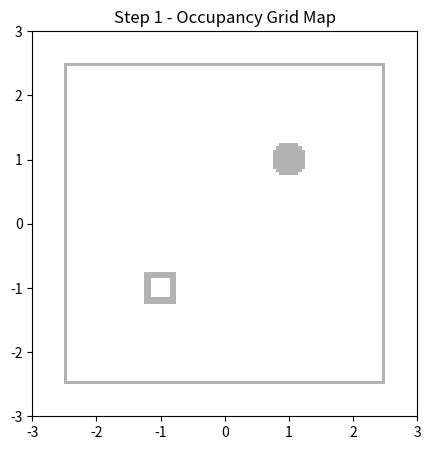
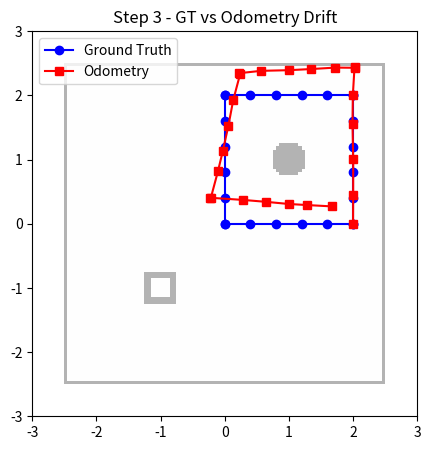
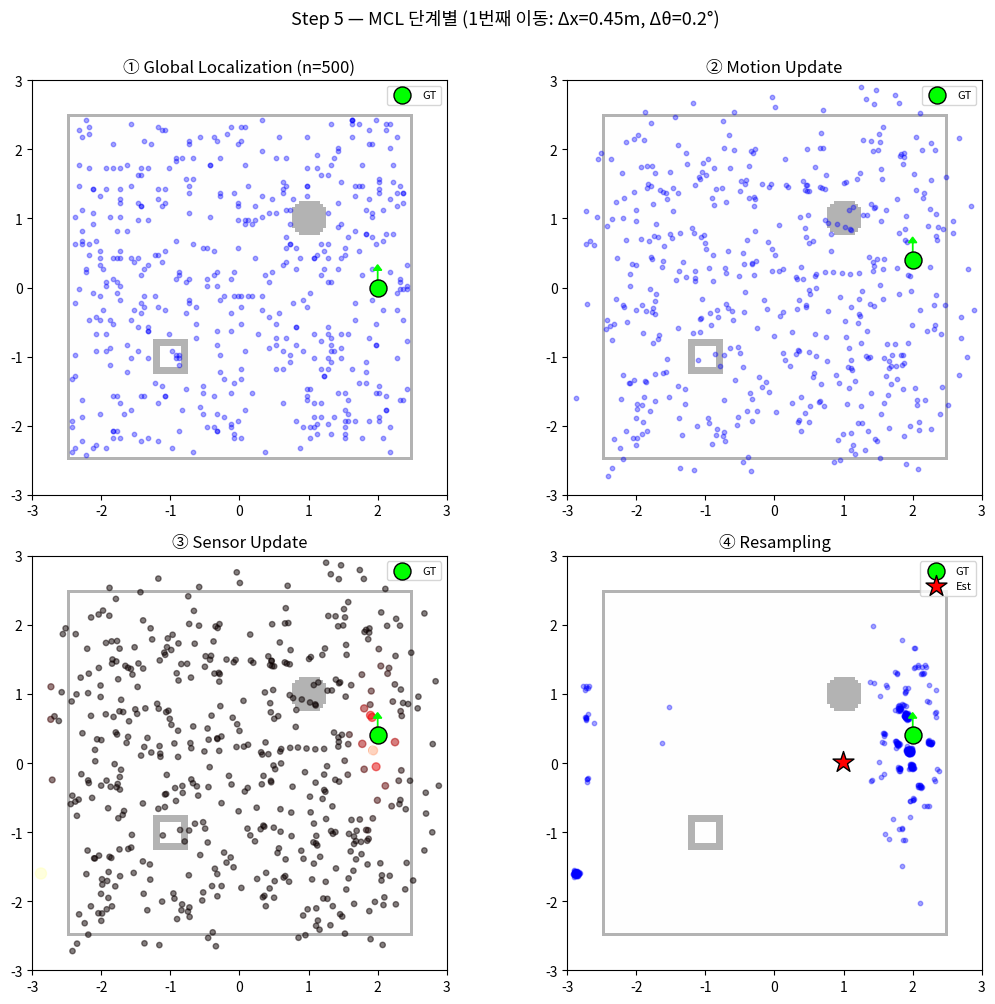
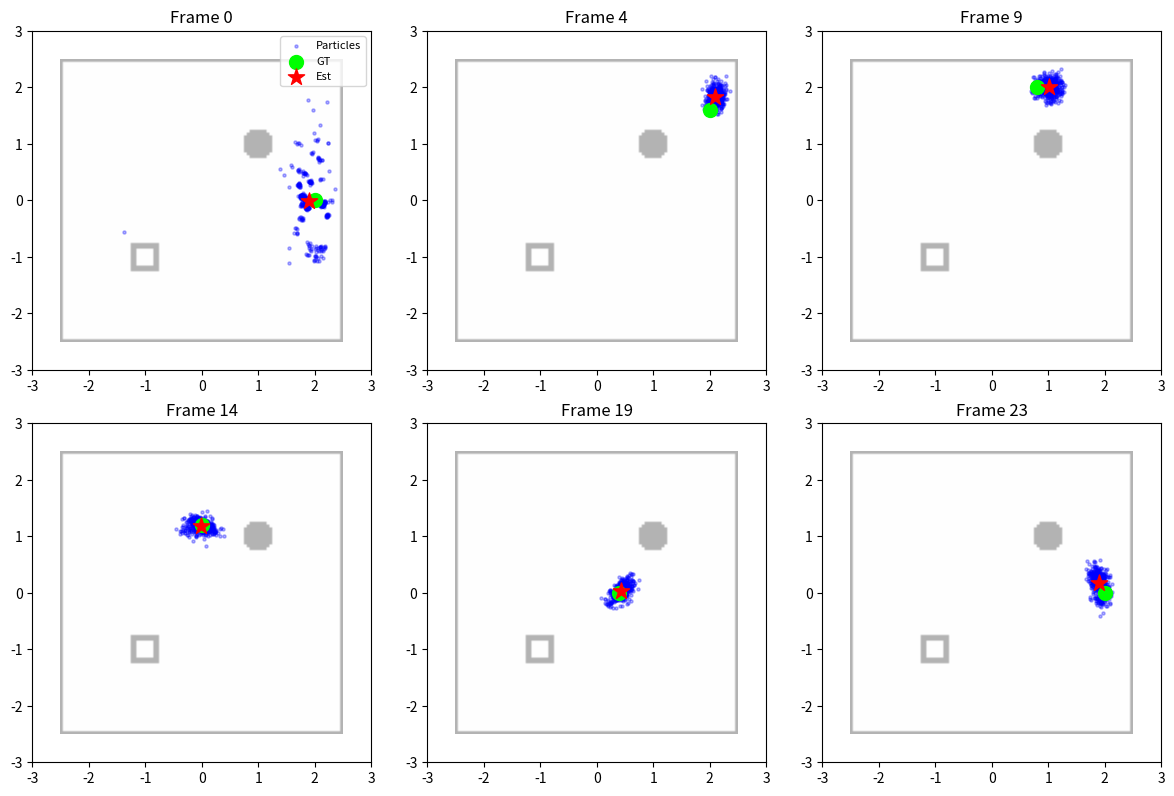

Here is the Python script that generated these plots, in order:
import numpy as np
import matplotlib.pyplot as plt
from matplotlib.patches import Rectangle, Circle
import warnings
warnings.filterwarnings('ignore')

np.random.seed(42)

# 상수 설정
ROOM_LIMIT = 2.5
MOVE_DIST = 0.4
ODOM_NOISE_RATIO = 0.25
LIDAR_RANGE = 3.5
LIDAR_RAYS = 36
MAP_RES = 0.05
MAP_SIZE = int((ROOM_LIMIT * 2) / MAP_RES)

# 환경 정의 (벽과 장애물)
SEGMENTS = [
    np.array([[-2.5, -2.5], [ 2.5, -2.5]]), np.array([[-2.5,  2.5], [ 2.5,  2.5]]), # 남, 북
    np.array([[-2.5, -2.5], [-2.5,  2.5]]), np.array([[ 2.5, -2.5], [ 2.5,  2.5]]), # 서, 동
    np.array([[-1.2, -1.2], [-0.8, -1.2]]), np.array([[-0.8, -1.2], [-0.8, -0.8]]), # 박스
    np.array([[-0.8, -0.8], [-1.2, -0.8]]), np.array([[-1.2, -0.8], [-1.2, -1.2]]),
]
CYLINDER = {'x': 1.0, 'y': 1.0, 'r': 0.2}

def build_map():
    """간단한 Ray-casting용 2D Occupancy Grid 생성"""
    grid = np.zeros((MAP_SIZE, MAP_SIZE), dtype=np.int8)
    for cy in range(MAP_SIZE):
        for cx in range(MAP_SIZE):
            x = -ROOM_LIMIT + (cx + 0.5) * MAP_RES
            y = -ROOM_LIMIT + (cy + 0.5) * MAP_RES
            occ = False
            for seg in SEGMENTS:
                p1, p2 = seg[0], seg[1]
                px, py = p2[0]-p1[0], p2[1]-p1[1]
                norm2 = px*px + py*py
                t = max(0, min(1, ((x-p1[0])*px + (y-p1[1])*py) / norm2)) if norm2 > 0 else 0
                if np.hypot(x - (p1[0]+t*px), y - (p1[1]+t*py)) < 0.06:
                    occ = True; break
            if not occ and np.hypot(x - CYLINDER['x'], y - CYLINDER['y']) < CYLINDER['r'] + 0.06:
                occ = True
            grid[cy, cx] = 100 if occ else 0
    return grid

occupancy_grid = build_map()

def draw_map(ax, title="Room Map"):
    ax.imshow(occupancy_grid, origin='lower', cmap='gray_r',
              extent=[-ROOM_LIMIT, ROOM_LIMIT, -ROOM_LIMIT, ROOM_LIMIT], 
              vmin=-1, vmax=100, alpha=0.3)
    ax.set_title(title); ax.set_xlim(-3, 3); ax.set_ylim(-3, 3)

fig, ax = plt.subplots(figsize=(5, 5))
draw_map(ax, "Step 1 - Occupancy Grid Map")
plt.show()

print("✅ Step 1 완료 - 맵 생성 완료")

def v2t(v):
    c, s = np.cos(v[2]), np.sin(v[2])
    return np.array([[c, -s, v[0]], [s, c, v[1]], [0, 0, 1]])

def t2v(T):
    return np.array([T[0,2], T[1,2], np.arctan2(T[1,0], T[0,0])])

def pose_compose(xi, xj): return t2v(v2t(xi) @ v2t(xj))
def relative_pose(xi, xj): return t2v(np.linalg.inv(v2t(xi)) @ v2t(xj))

def ray_cast(pose, angle):
    ox, oy = pose[0], pose[1]
    dx, dy = np.cos(pose[2]+angle), np.sin(pose[2]+angle)
    closest = LIDAR_RANGE
    for seg in SEGMENTS:
        x1, y1, x2, y2 = *seg[0], *seg[1]
        denom = dx*(y1-y2) - dy*(x1-x2)
        if abs(denom) < 1e-9: continue
        t = ((x1-ox)*(y1-y2) - (y1-oy)*(x1-x2)) / denom
        u = -((x1-ox)*dy - (y1-oy)*dx) / denom
        if t > 0 and 0 <= u <= 1 and t < closest: closest = t
            
    cx, cy, cr = CYLINDER['x'], CYLINDER['y'], CYLINDER['r']
    a, b, c = dx**2+dy**2, 2*(ox-cx)*dx + 2*(oy-cy)*dy, (ox-cx)**2+(oy-cy)**2 - cr**2
    disc = b**2 - 4*a*c
    if disc >= 0:
        for t in [(-b - np.sqrt(disc))/(2*a), (-b + np.sqrt(disc))/(2*a)]:
            if t > 0 and t < closest: closest = t
    return closest

def get_scan(pose, angle_offset=0):
    """angle_offset: 방향 보정용 (파티클의 방향 차이를 보정할 때 사용)"""
    return np.array([ray_cast(pose, a + angle_offset) for a in np.linspace(0, 2*np.pi, LIDAR_RAYS, endpoint=False)])

print("✅ Step 2 완료 - 수학 유틸리티 준비")

def noisy_odometry(true_delta, noise=ODOM_NOISE_RATIO):
    n = np.random.randn(3) * noise * np.maximum(np.abs(true_delta), 0.05)
    n[2] *= 0.5; return true_delta + n

# 원통(1.0, 1.0) 주변을 도는 사각형 경로
# 동쪽(2.0, 0.0~2.0) → 북쪽(0.0~2.0, 2.0) → 서쪽(0.0, 2.0~0.0) → 남쪽(0.0~2.0, 0.0)
gt_poses = [np.array([2.0, 0.0, np.pi/2])]  # 시작: 원통 남동쪽, 북쪽(위)을 바라봄
for side in range(4):
    for _ in range(5): gt_poses.append(pose_compose(gt_poses[-1], [MOVE_DIST, 0, 0]))
    if side < 3: gt_poses.append(pose_compose(gt_poses[-1], [0, 0, np.pi/2]))
gt_poses = np.array(gt_poses)

odom_poses, odom_deltas = [gt_poses[0].copy()], []
for i in range(1, len(gt_poses)):
    meas = noisy_odometry(relative_pose(gt_poses[i-1], gt_poses[i]))
    odom_deltas.append(meas)
    odom_poses.append(pose_compose(odom_poses[-1], meas))
odom_poses = np.array(odom_poses)

fig, ax = plt.subplots(figsize=(5,5))
draw_map(ax, "Step 3 - GT vs Odometry Drift")
ax.plot(gt_poses[:,0], gt_poses[:,1], 'b-o', label='Ground Truth')
ax.plot(odom_poses[:,0], odom_poses[:,1], 'r-s', label='Odometry')
ax.legend(); plt.show()

def init_particles(n, grid=None, true_pose=None):
    """파티클 초기화 (Global: 맵 전체 무작위 / Local: 시작 위치 근처)"""
    if true_pose is not None:
        xs = np.random.normal(true_pose[0], 0.2, n)
        ys = np.random.normal(true_pose[1], 0.2, n)
        ths = np.random.normal(true_pose[2], 0.1, n)
    else:
        free_y, free_x = np.where(grid == 0)
        idx = np.random.choice(len(free_x), size=n)
        xs = -ROOM_LIMIT + (free_x[idx] + 0.5) * MAP_RES
        ys = -ROOM_LIMIT + (free_y[idx] + 0.5) * MAP_RES
        ths = np.random.uniform(-np.pi, np.pi, size=n)
    return np.column_stack([xs, ys, ths]), np.ones(n)/n

def motion_update(particles, odom_delta):
    """1. 예측 (Motion Update): 파티클 이동 + 노이즈 (직진/회전 모두 반영)"""
    updated = []
    for p in particles:
        # 위치 노이즈는 최소 5cm 보장, 회전 노이즈는 더 작게
        noise = np.random.randn(3) * np.maximum(np.abs(odom_delta), 0.05)
        noise[:2] *= 0.15   # x,y 노이즈
        noise[2] *= 0.10    # 회전 노이즈
        updated.append(pose_compose(p, odom_delta + noise))
    return np.array(updated)

def sensor_update(particles, true_scan, true_pose):
    """2. 관측 (Sensor Update): 방향을 GT와 동일하게 맞춘 후 LiDAR 비교 → 가중치 계산"""
    weights = np.zeros(len(particles))
    for i, p in enumerate(particles):
        # 파티클 방향과 GT 방향의 차이만큼 스캔을 회전시켜 비교
        # (방향이 틀린 파티클도 위치만 맞으면 같은 스캔 패턴을 보여야 함)
        dtheta = p[2] - true_pose[2]
        pred_scan = get_scan(p, angle_offset=-dtheta)
        valid = (true_scan < LIDAR_RANGE - 0.1) & (pred_scan < LIDAR_RANGE - 0.1)
        if valid.sum() < 5:
            weights[i] = 1e-10; continue
        diff = true_scan[valid] - pred_scan[valid]
        weights[i] = max(np.exp(-0.5 * np.sum(diff**2) / (0.25**2 * valid.sum())), 1e-10)
    return weights / weights.sum()

def resample(particles, weights):
    """3. 리샘플링 (적자생존): 가중치 높은 파티클 복제"""
    n = len(particles)
    resampled, r, c, i = [], np.random.uniform(0, 1/n), weights[0], 0
    for m in range(n):
        u = r + m/n
        while u > c and i < n-1:
            i += 1; c += weights[i]
        resampled.append(particles[i].copy())
    return np.array(resampled) + np.random.randn(n, 3) * [0.02, 0.02, 0.03], np.ones(n)/n

print("✅ Step 4 완료 - MCL 3단계(예측, 관측, 리샘플링) 정의")

STEP = 1  # gt_poses[0] → gt_poses[1] (첫 번째 이동 스텝)

# ① 초기화: 맵 전체에 파티클 무작위 배포
particles_step, _ = init_particles(500, grid=occupancy_grid)
gt_before = gt_poses[STEP-1]
gt_after = gt_poses[STEP]

print("particles_step", particles_step.shape)
print("gt_before", gt_before)
print("gt_after", gt_after)

# ② Motion Update: 오도메트리만큼 이동 + 노이즈
meas_delta = odom_deltas[STEP-1]
particles_motion = motion_update(particles_step, meas_delta)

print("particles_motion", particles_motion.shape)
print("meas_delta", meas_delta)

# ③ Sensor Update: LiDAR 매칭으로 가중치 계산
particles_weights = sensor_update(particles_motion, get_scan(gt_after), gt_after)
est_x = np.sum(particles_motion[:,0]*particles_weights)
est_y = np.sum(particles_motion[:,1]*particles_weights)
print(est_x, est_y)

# ④ Resampling: 가중치 기반 복제/도태
particles_resampled, _ = resample(particles_motion, particles_weights)
print("particles_resampled", particles_resampled.shape)

# 단계별 시각화
fig, axes = plt.subplots(2, 2, figsize=(11, 10))
axes = axes.flatten()

def draw_step(ax, particles, title, gt=None, est=None, weights=None):
    draw_map(ax, title)
    if weights is not None:
        # 가중치에 따라 색상(빨강=높음, 검정=낮음)과 크기 변화
        ax.scatter(particles[:,0], particles[:,1], c=weights, cmap='hot',
                   s=15+weights*300, alpha=0.5, vmin=0, vmax=weights.max())
    else:
        ax.scatter(particles[:,0], particles[:,1], c='blue', s=10, alpha=0.35)
    if gt is not None:
        ax.scatter(gt[0], gt[1], c='lime', s=150, marker='o',
                   edgecolors='black', zorder=5, label='GT')
        ax.arrow(gt[0], gt[1], 0.25*np.cos(gt[2]), 0.25*np.sin(gt[2]),
                 head_width=0.12, head_length=0.08, fc='lime', ec='lime')
    if est is not None:
        ax.scatter(est[0], est[1], c='red', s=250, marker='*',
                   edgecolors='black', zorder=5, label='Est')
    ax.legend(loc='upper right', fontsize=8)

draw_step(axes[0], particles_step,
          f'① Global Localization (n={len(particles_step)})', gt=gt_before)
draw_step(axes[1], particles_motion,
          f'② Motion Update', gt=gt_after)
draw_step(axes[2], particles_motion,
          f'③ Sensor Update', gt=gt_after, weights=particles_weights)
draw_step(axes[3], particles_resampled,
          f'④ Resampling', gt=gt_after, est=[est_x, est_y])

plt.suptitle(
    f'Step 5 — MCL 단계별 ({STEP}번째 이동: '
    f'Δx={meas_delta[0]:.2f}m, Δθ={np.degrees(meas_delta[2]):.1f}°)',
    fontsize=13, y=1.00)
plt.tight_layout()
plt.show()

print(f"✅ Step 5 완료 — 한 스텝 MCL 단계별 분석")
print(f"   GT 위치:     ({gt_after[0]:.2f}, {gt_after[1]:.2f})")
print(f"   Est 위치:    ({est_x:.2f}, {est_y:.2f})")
print(f"   오차:        {np.hypot(est_x-gt_after[0], est_y-gt_after[1]):.3f}m")
print(f"   최대 가중치: {particles_weights.max():.4f}")
print(f"   최소 가중치: {particles_weights.min():.6f}")

particles, weights = init_particles(500, grid=occupancy_grid)  # Global Localization: 맵 전체에 무작위 배포
history_frames = [0, 4, 9, 14, 19, len(gt_poses)-1]
history = []

for step in range(len(gt_poses)):
    if step > 0:
        # 1. Motion Update (Odometry)
        meas_delta = odom_deltas[step-1] if step-1 < len(odom_deltas) else relative_pose(gt_poses[step-1], gt_poses[step])
        particles = motion_update(particles, meas_delta)
    
    # 2. Sensor Update (LiDAR)
    particles_weights = sensor_update(particles, get_scan(gt_poses[step]), gt_poses[step])
    
    # 가중치 평균 위치 추정
    est_x, est_y = np.sum(particles[:,0]*particles_weights), np.sum(particles[:,1]*particles_weights)
    
    # 3. Resampling
    particles, _ = resample(particles, particles_weights)
    
    if step in history_frames:
        history.append({'pts': particles.copy(), 'est': [est_x, est_y], 'gt': gt_poses[step]})

# 시각화
fig, axes = plt.subplots(2, 3, figsize=(12, 8))
for ax, h, frame in zip(axes.flatten(), history, history_frames):
    draw_map(ax, f"Frame {frame}")
    ax.scatter(h['pts'][:,0], h['pts'][:,1], c='blue', s=5, alpha=0.3, label='Particles')
    ax.scatter(*h['gt'][:2], c='lime', s=100, label='GT')
    ax.scatter(*h['est'], c='red', marker='*', s=150, label='Est')
    if frame == 0: ax.legend(loc='upper right', fontsize=8)
plt.tight_layout()
plt.show()
